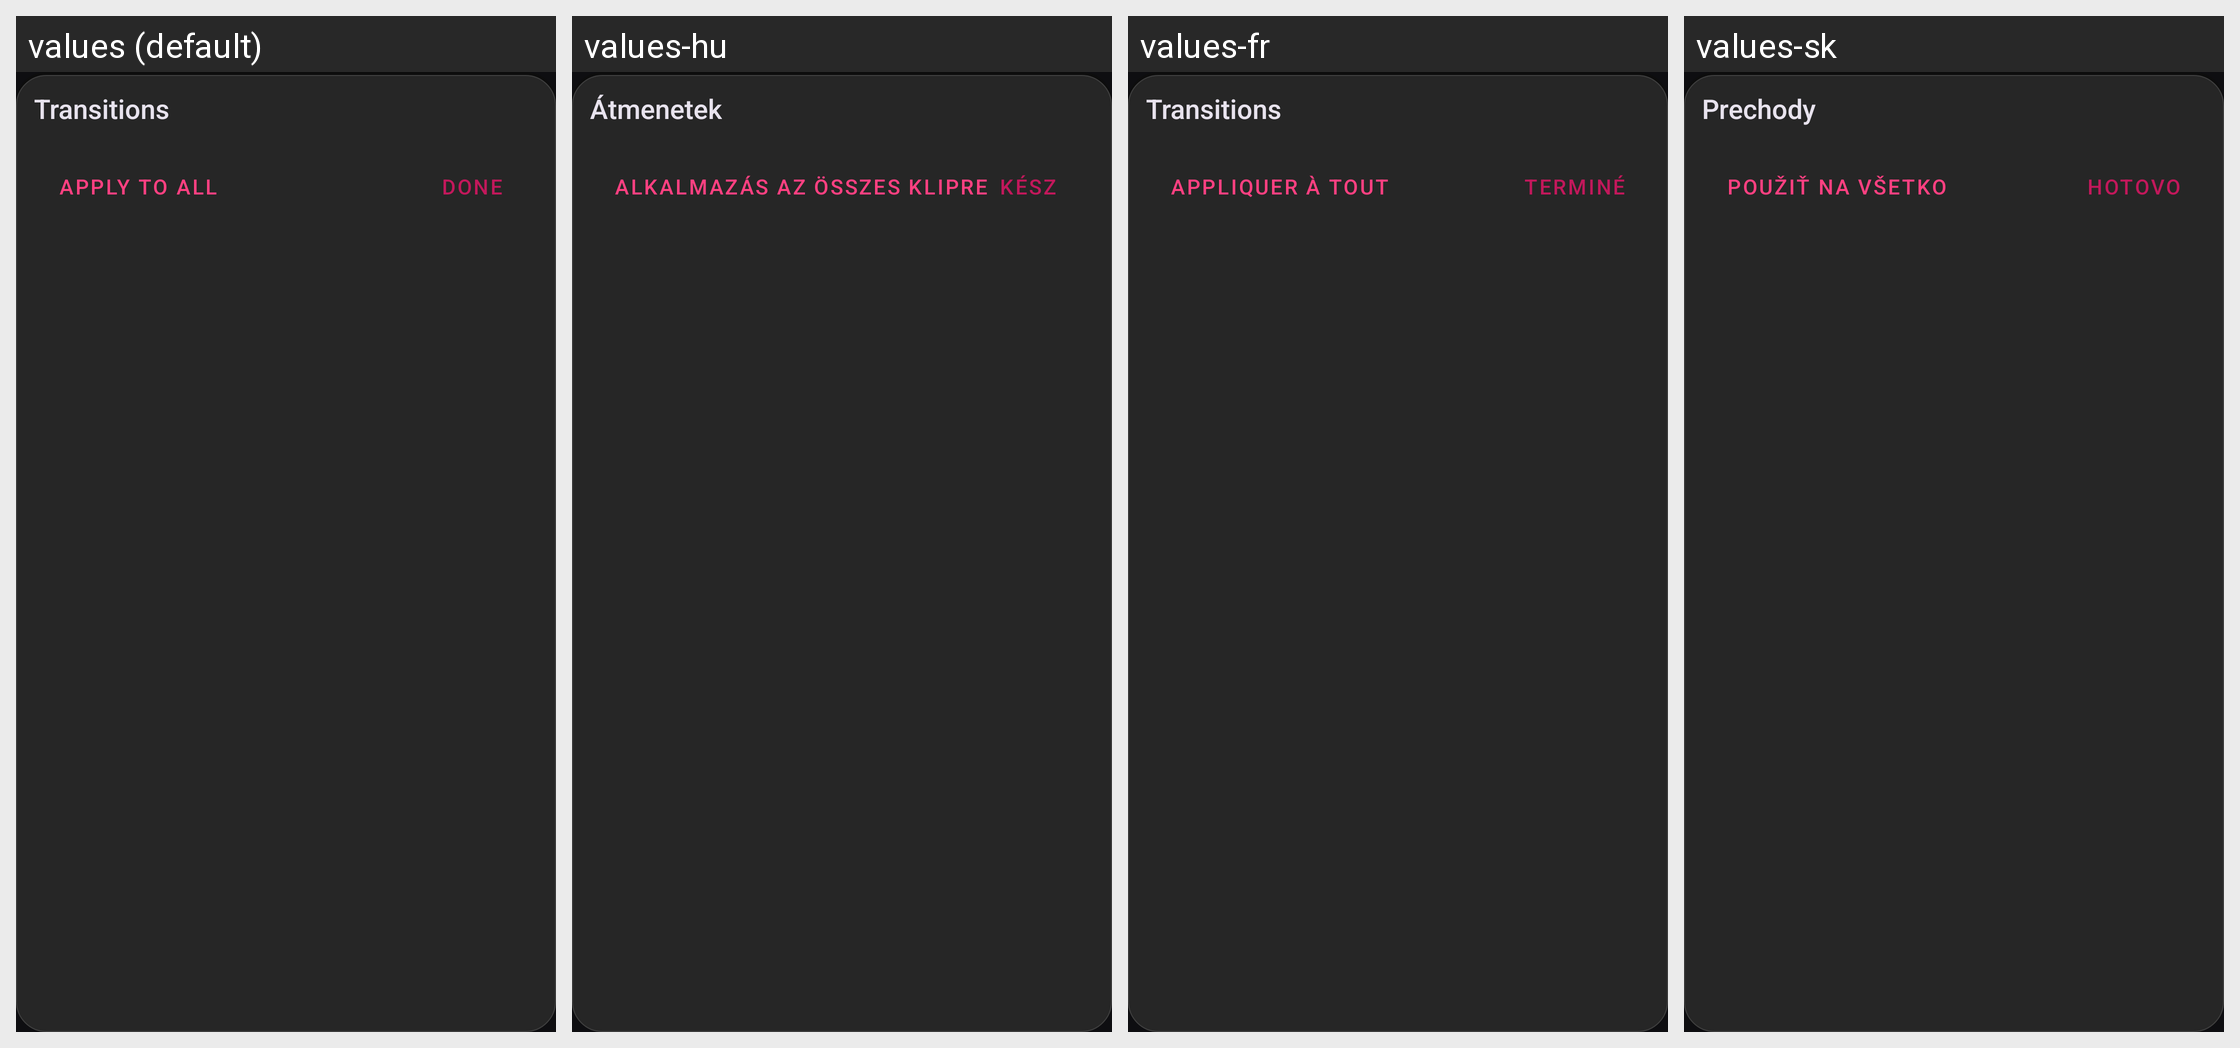

This grid shows one Android layout under several languages. Give, for every string resource on the screen, its name, the default text and each shown locale's text.
Android screen res/layout/dialog_transitions.xml rendered under 4 locales, left to right: values (default), values-hu, values-fr, values-sk. Device: Nexus 5 (rendered at 1080×1920; each locale shown at half size, 540×960, under a caption strip naming it); theme AppTheme.
Other locales in the repository, not shown: values-ar, values-cs, values-de, values-el, values-es, values-et, values-fa, values-in, values-it, values-ko, values-nl, values-pt-rBR, values-ro, values-ru, values-tr, values-uk, values-zh-rCN.
Strings drawn on this screen, with the default value and each locale's value (text and hints the layout hard-codes, and strings that could not be matched under every locale, appear in the picture but are not listed):

str_transitions
  values: Transitions
  values-hu: Átmenetek
  values-fr: Transitions
  values-sk: Prechody

str_apply_to_all
  values: Apply to All
  values-hu: Alkalmazás az összes klipre
  values-fr: Appliquer à tout
  values-sk: Použiť na všetko

done
  values: Done
  values-hu: Kész
  values-fr: Terminé
  values-sk: Hotovo
